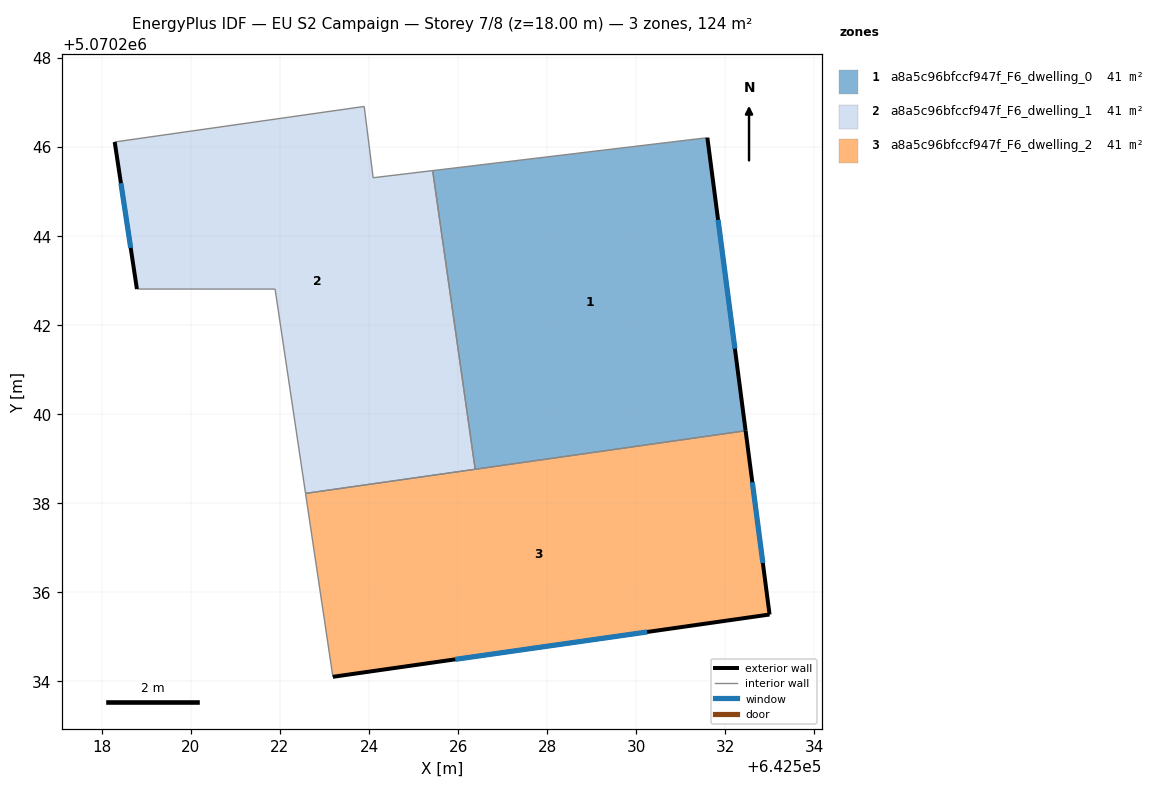
=== STOREY PLAN SPEC (per zone: floor XY polygon, exterior-wall plan segments, windows/doors) ===
zone 1: a8a5c96bfccf947f_F6_dwelling_0  (41.4 m²)
  floor: (642531.60, 5070246.21) (642532.46, 5070239.63) (642526.38, 5070238.76) (642525.43, 5070245.47)
  exterior wall: (642532.46, 5070239.63) – (642531.60, 5070246.21)  [6.6 m]
    window: (642532.22, 5070241.47) – (642531.84, 5070244.36)  [3.8 m²]
  interior walls: 3
zone 2: a8a5c96bfccf947f_F6_dwelling_1  (41.4 m²)
  floor: (642525.43, 5070245.47) (642526.38, 5070238.76) (642522.57, 5070238.22) (642521.89, 5070242.81) (642518.79, 5070242.81) (642518.29, 5070246.11) (642523.89, 5070246.91) (642524.09, 5070245.31)
  exterior wall: (642518.29, 5070246.11) – (642518.79, 5070242.81)  [3.3 m]
    window: (642518.43, 5070245.19) – (642518.65, 5070243.73)  [1.9 m²]
  interior walls: 7
zone 3: a8a5c96bfccf947f_F6_dwelling_2  (41.4 m²)
  floor: (642532.46, 5070239.63) (642532.99, 5070235.50) (642523.19, 5070234.10) (642522.57, 5070238.22)
  exterior wall: (642532.99, 5070235.50) – (642532.46, 5070239.63)  [4.2 m]
    window: (642532.84, 5070236.66) – (642532.61, 5070238.47)  [2.4 m²]
  exterior wall: (642523.19, 5070234.10) – (642532.99, 5070235.50)  [9.9 m]
    window: (642525.94, 5070234.49) – (642530.25, 5070235.11)  [5.7 m²]
  interior walls: 3

=== DERIVED (storey summary) ===
Building: EU S2 Campaign
Storey: 7 of 8  (floor level z = 18.00 m)
Storey gross floor area: 124.2 m²
Zones on this storey: 3
  - a8a5c96bfccf947f_F6_dwelling_0: floor 41.4 m²; exterior wall 6.6 m (19.9 m²); 1 window(s) 3.8 m²; WWR 19.3%
  - a8a5c96bfccf947f_F6_dwelling_1: floor 41.4 m²; exterior wall 3.3 m (10.0 m²); 1 window(s) 1.9 m²; WWR 19.3%
  - a8a5c96bfccf947f_F6_dwelling_2: floor 41.4 m²; exterior wall 14.1 m (42.2 m²); 2 window(s) 8.2 m²; WWR 19.3%
Zone adjacency (shared interzone walls):
  - a8a5c96bfccf947f_F6_dwelling_0 ↔ a8a5c96bfccf947f_F6_dwelling_1
  - a8a5c96bfccf947f_F6_dwelling_0 ↔ a8a5c96bfccf947f_F6_dwelling_2
  - a8a5c96bfccf947f_F6_dwelling_1 ↔ a8a5c96bfccf947f_F6_dwelling_2